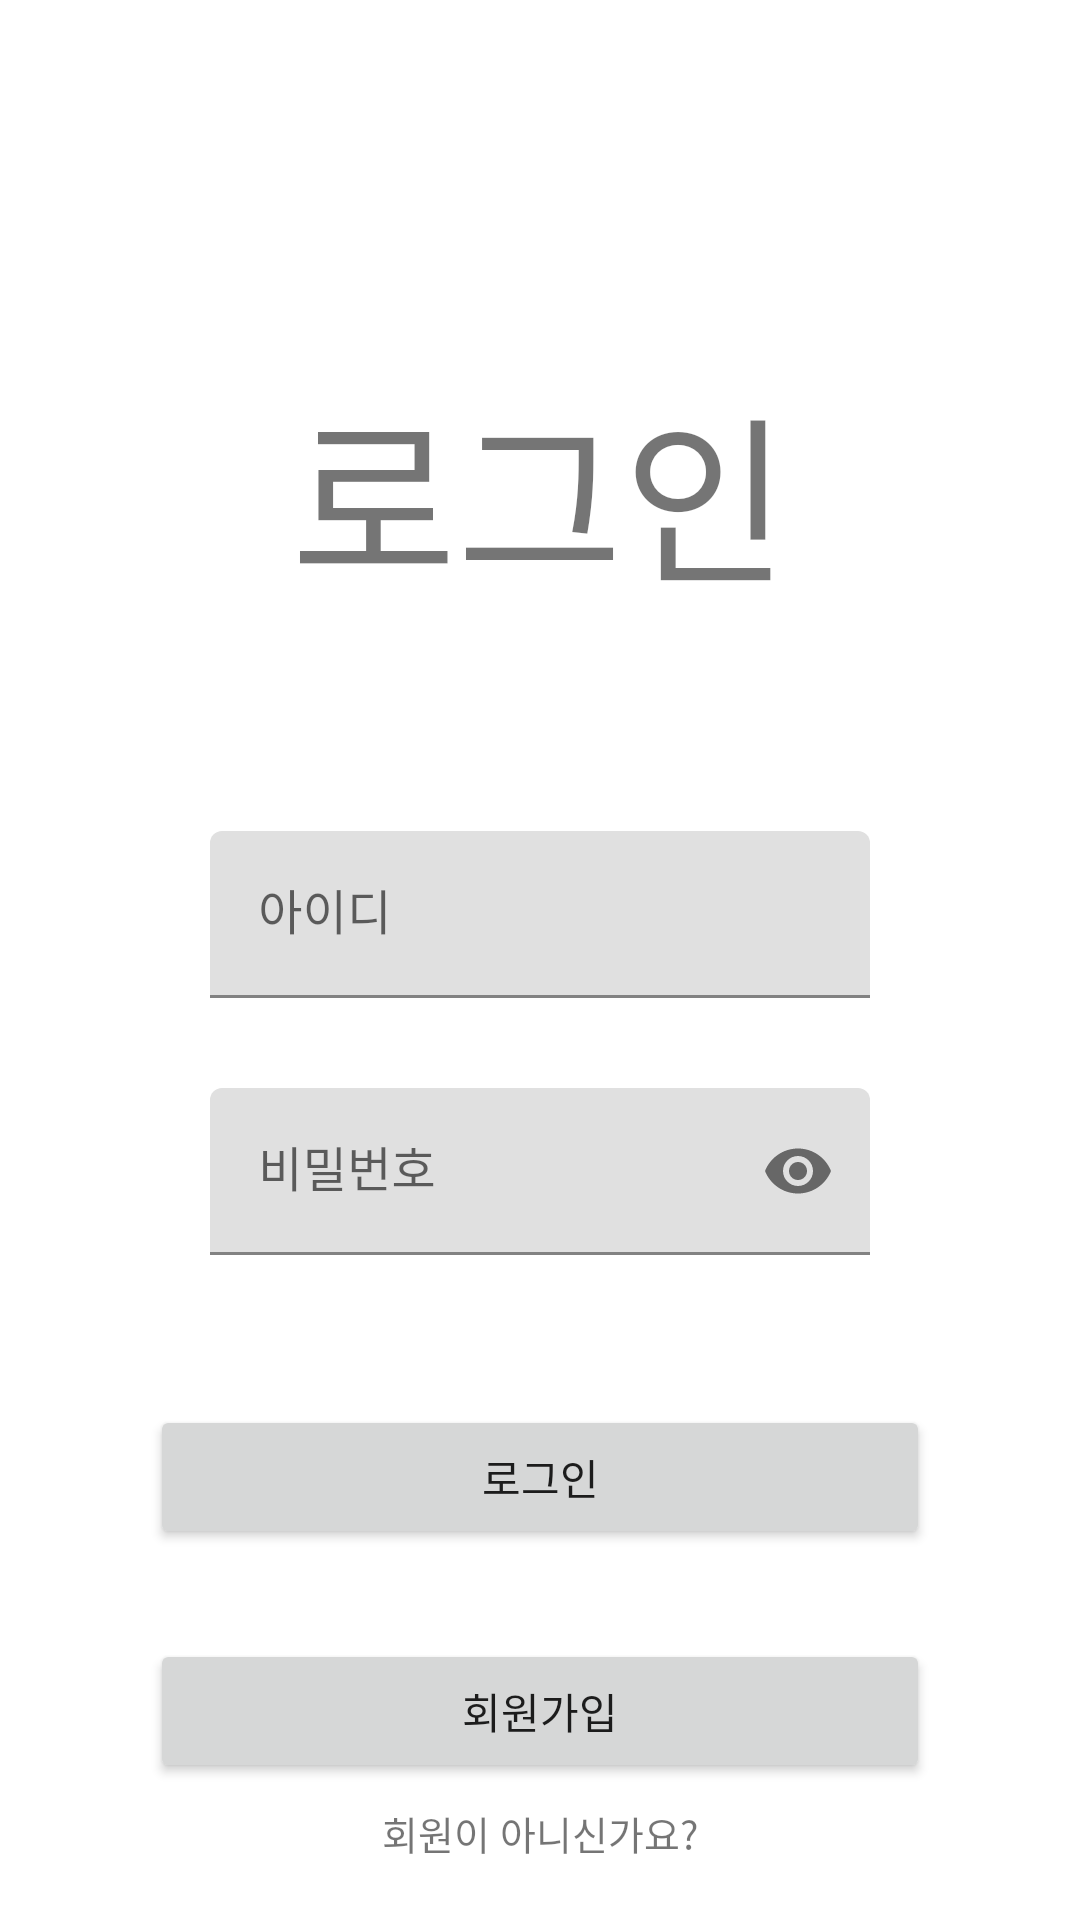

Produce the Android XML layout that renders to this screen, including the resource entries it uses.
<!-- AndroidManifest.xml: application theme Theme.IPLMarket_FE -->
<!-- res/layout/activity_login.xml -->
<?xml version="1.0" encoding="utf-8"?>
<LinearLayout xmlns:android="http://schemas.android.com/apk/res/android"
    xmlns:app="http://schemas.android.com/apk/res-auto"
    xmlns:tools="http://schemas.android.com/tools"
    android:layout_width="match_parent"
    android:layout_height="match_parent"
    android:orientation="vertical"
    tools:context=".Login">

    <TextView
        android:id="@+id/login_tv"
        android:layout_width="match_parent"
        android:layout_height="wrap_content"
        android:layout_marginTop="120dp"
        android:layout_marginBottom="20dp"
        android:fontFamily="sans-serif-medium"
        android:gravity="center"
        android:text="로그인"
        android:textSize="60sp" />

    <com.google.android.material.textfield.TextInputLayout
        android:layout_width="match_parent"
        android:layout_height="wrap_content"
        android:layout_marginTop="50dp"
        android:layout_marginStart="70dp"
        android:layout_marginEnd="70dp"
        android:layout_marginBottom="30dp">

        <com.google.android.material.textfield.TextInputEditText
            android:id="@+id/login_id"
            android:layout_width="match_parent"
            android:layout_height="wrap_content"
            android:singleLine="true"
            android:imeOptions="actionNext"
            android:hint="아이디"/>

    </com.google.android.material.textfield.TextInputLayout>

    <com.google.android.material.textfield.TextInputLayout
        android:id="@+id/login_btn_show"
        android:layout_width="match_parent"
        android:layout_height="wrap_content"
        app:layout_constraintEnd_toEndOf="parent"
        app:layout_constraintHorizontal_bias="0.0"
        app:layout_constraintStart_toStartOf="parent"
        app:passwordToggleEnabled="true"
        android:layout_marginBottom="50dp"
        android:layout_marginStart="70dp"
        android:layout_marginEnd="70dp">

        <EditText
            android:id="@+id/login_pw"
            android:layout_width="match_parent"
            android:layout_height="wrap_content"
            android:hint="비밀번호"
            android:singleLine="true"
            android:imeOptions="actionDone"
            android:inputType="textPassword"
            android:autofillHints="no" />

    </com.google.android.material.textfield.TextInputLayout>

    <Button
        android:id="@+id/login_btn_lo"
        android:layout_width="match_parent"
        android:layout_height="wrap_content"
        android:text="로그인"
        android:layout_gravity="center"
        android:layout_marginStart="50dp"
        android:layout_marginEnd="50dp"
        android:layout_marginBottom="30dp"/>

    <Button
        android:id="@+id/login_btn_re"
        android:layout_width="match_parent"
        android:layout_height="wrap_content"
        android:text="회원가입"
        android:layout_gravity="center"
        android:layout_marginStart="50dp"
        android:layout_marginEnd="50dp"/>

    <TextView
        android:id="@+id/login_tv2"
        android:layout_width="match_parent"
        android:layout_height="wrap_content"
        android:gravity="center"
        android:text="회원이 아니신가요?"
        android:textSize="13sp"
        android:layout_marginTop="7dp"/>

</LinearLayout>
<!-- resources referenced by this layout -->
<resources>
  <style name="Theme.IPLMarket_FE" parent="Theme.MaterialComponents.DayNight.DarkActionBar">
          
          <item name="colorPrimary">@color/purple_500</item>
          <item name="colorPrimaryVariant">@color/purple_700</item>
          <item name="colorOnPrimary">@color/white</item>
          
          <item name="colorSecondary">@color/teal_200</item>
          <item name="colorSecondaryVariant">@color/teal_700</item>
          <item name="colorOnSecondary">@color/black</item>
          
          <item name="android:statusBarColor">?attr/colorPrimaryVariant</item>
          
      </style>
  <!-- not gathered from this repository: default colours our renderer supplied (Android Studio template values) -->
  <color name="purple_500">#FF6200EE</color>
  <color name="purple_700">#FF3700B3</color>
  <color name="teal_200">#FF03DAC5</color>
  <color name="teal_700">#FF018786</color>
  <color name="black">#FF000000</color>
  <color name="white">#FFFFFFFF</color>
</resources>
